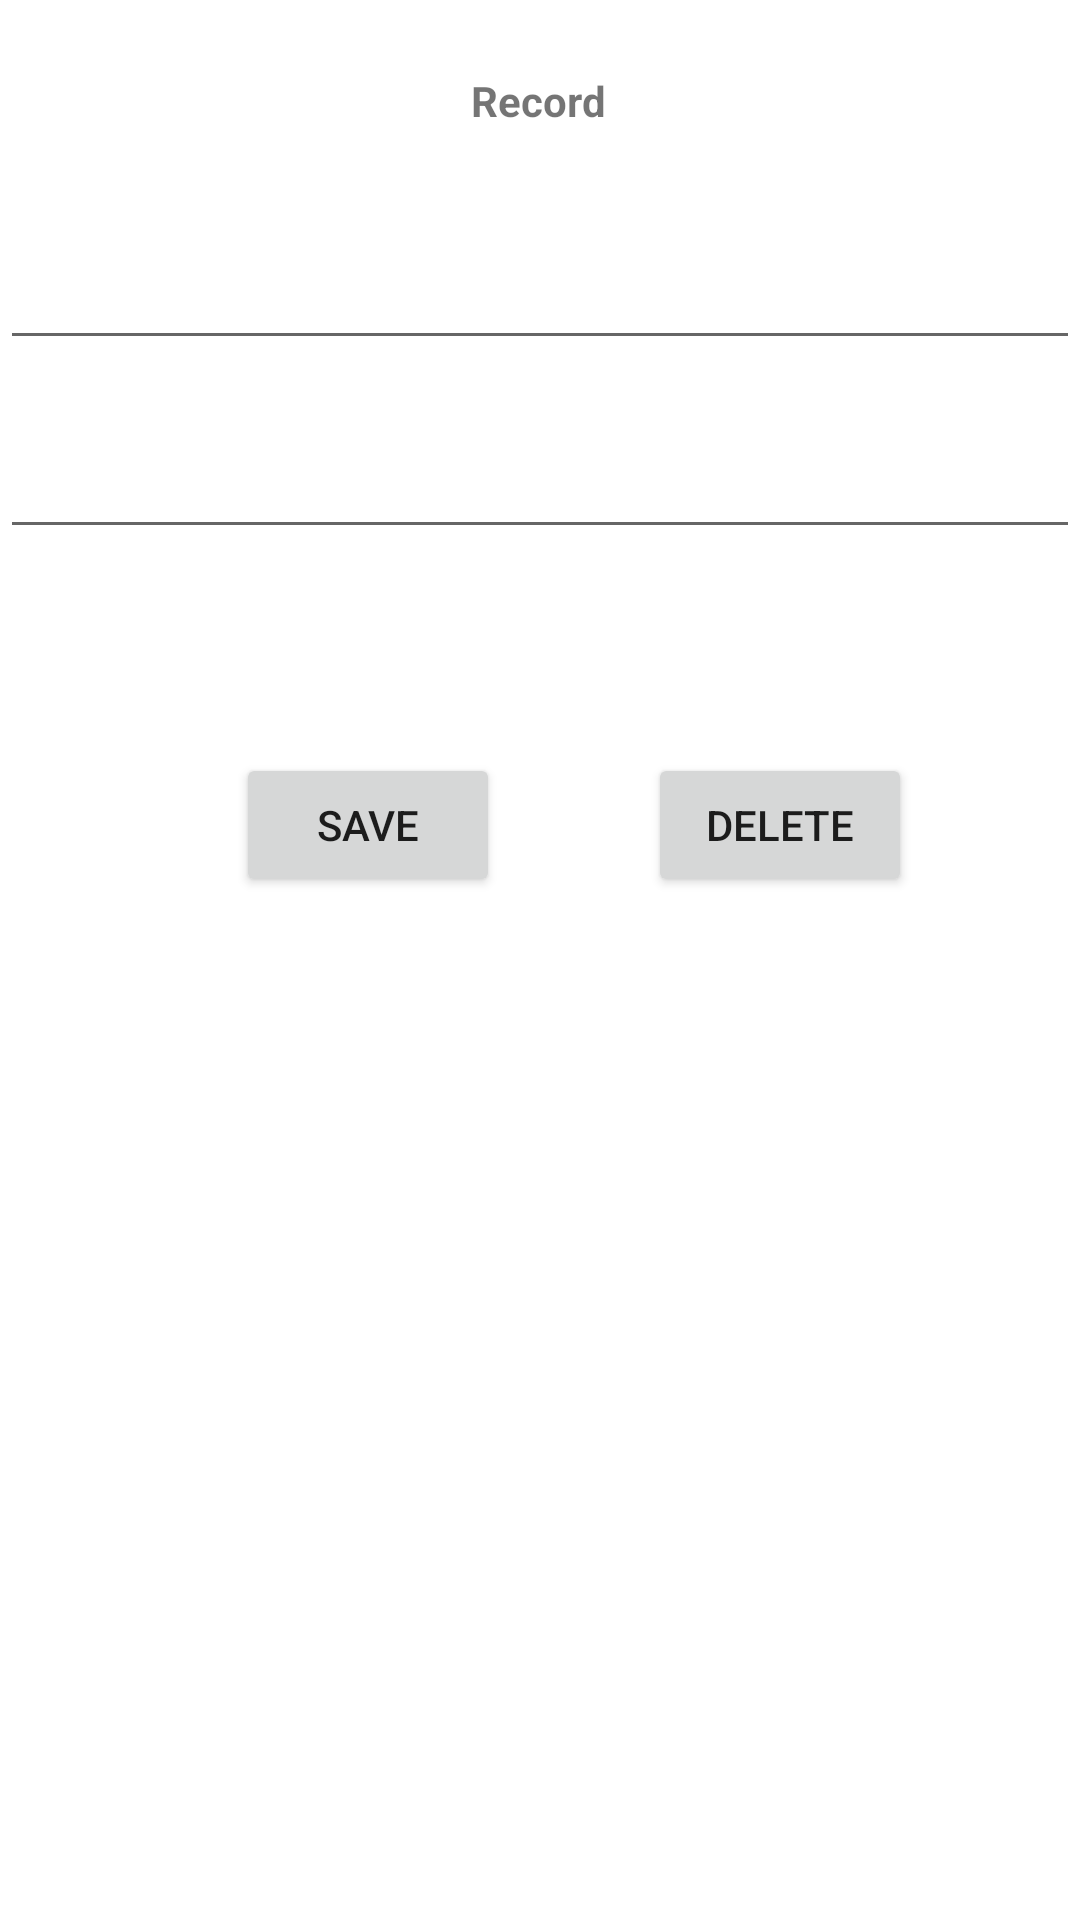

Layout XML and referenced resources for this Android screen:
<!-- AndroidManifest.xml: application theme Theme.MCSqlLiteDatabase -->
<!-- res/layout/activity_change_delete.xml -->
<?xml version="1.0" encoding="utf-8"?>
<androidx.constraintlayout.widget.ConstraintLayout xmlns:android="http://schemas.android.com/apk/res/android"
    xmlns:app="http://schemas.android.com/apk/res-auto"
    xmlns:tools="http://schemas.android.com/tools"
    android:layout_width="match_parent"
    android:layout_height="match_parent"
    tools:context=".Change_Delete">

    <TextView
        android:id="@+id/textView2"
        android:layout_width="106dp"
        android:layout_height="22dp"
        android:layout_marginTop="24dp"
        android:text="Record"
        android:textAlignment="center"
        android:textStyle="bold"
        app:layout_constraintEnd_toEndOf="parent"
        app:layout_constraintHorizontal_bias="0.498"
        app:layout_constraintStart_toStartOf="parent"
        app:layout_constraintTop_toTopOf="parent" />

    <EditText
        android:id="@+id/studentNameText"
        android:layout_width="0dp"
        android:layout_height="46dp"
        android:layout_marginTop="28dp"
        android:ems="10"
        android:inputType="textPersonName"
        app:layout_constraintEnd_toEndOf="parent"
        app:layout_constraintHorizontal_bias="0.497"
        app:layout_constraintStart_toStartOf="parent"
        app:layout_constraintTop_toBottomOf="@+id/textView2" />

    <EditText
        android:id="@+id/cgpaTextNumber"
        android:layout_width="0dp"
        android:layout_height="51dp"
        android:layout_marginTop="12dp"
        android:ems="10"
        android:inputType="number"
        app:layout_constraintEnd_toEndOf="parent"
        app:layout_constraintHorizontal_bias="0.0"
        app:layout_constraintStart_toStartOf="parent"
        app:layout_constraintTop_toBottomOf="@+id/studentNameText" />

    <Button
        android:id="@+id/saveBtn"
        android:layout_width="wrap_content"
        android:layout_height="wrap_content"
        android:layout_marginStart="92dp"
        android:layout_marginTop="68dp"
        android:layout_marginEnd="63dp"
        android:text="Save"
        app:layout_constraintEnd_toStartOf="@+id/deleteBtn"
        app:layout_constraintStart_toStartOf="parent"
        app:layout_constraintTop_toBottomOf="@+id/cgpaTextNumber" />

    <Button
        android:id="@+id/deleteBtn"
        android:layout_width="wrap_content"
        android:layout_height="wrap_content"
        android:layout_marginTop="68dp"
        android:layout_marginEnd="56dp"
        android:text="Delete"
        app:layout_constraintEnd_toEndOf="parent"
        app:layout_constraintTop_toBottomOf="@+id/cgpaTextNumber" />
</androidx.constraintlayout.widget.ConstraintLayout>
<!-- resources referenced by this layout -->
<resources>
  <style name="Theme.MCSqlLiteDatabase" parent="Theme.MaterialComponents.DayNight.DarkActionBar">
          
          <item name="colorPrimary">@color/purple_500</item>
          <item name="colorPrimaryVariant">@color/purple_700</item>
          <item name="colorOnPrimary">@color/white</item>
          
          <item name="colorSecondary">@color/teal_200</item>
          <item name="colorSecondaryVariant">@color/teal_700</item>
          <item name="colorOnSecondary">@color/black</item>
          
          <item name="android:statusBarColor" tools:targetApi="l">?attr/colorPrimaryVariant</item>
          
      </style>
  <!-- not gathered from this repository: default colours our renderer supplied (Android Studio template values) -->
  <color name="purple_500">#FF6200EE</color>
  <color name="purple_700">#FF3700B3</color>
  <color name="teal_200">#FF03DAC5</color>
  <color name="teal_700">#FF018786</color>
  <color name="black">#FF000000</color>
  <color name="white">#FFFFFFFF</color>
</resources>
